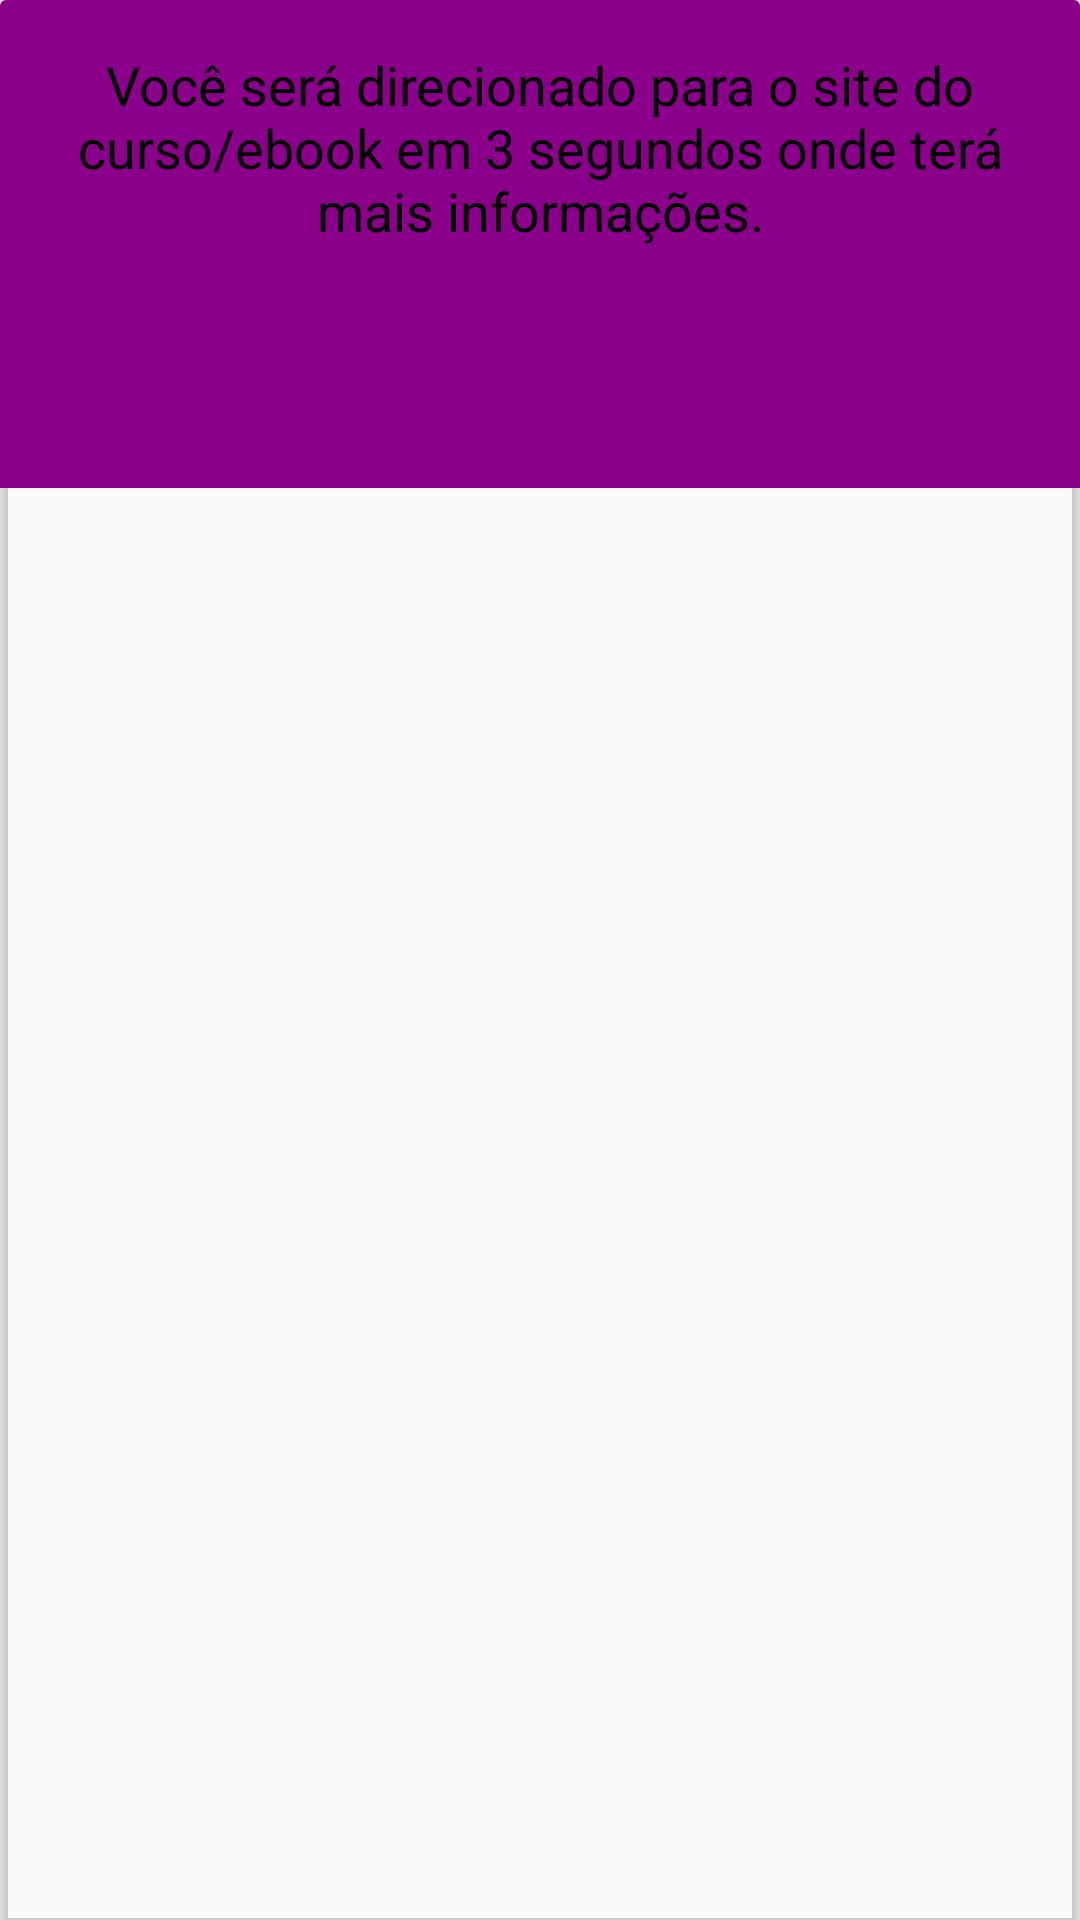

Write the Android layout XML for this screen, with the resource values it uses.
<!-- AndroidManifest.xml: application theme Theme.AppCompat.Light -->
<!-- res/layout/curso_information_navigate_bottom_sheet_fragment.xml -->
<?xml version="1.0" encoding="utf-8"?>
<androidx.cardview.widget.CardView xmlns:android="http://schemas.android.com/apk/res/android"
    xmlns:app="http://schemas.android.com/apk/res-auto"
    xmlns:tools="http://schemas.android.com/tools"
    android:layout_width="match_parent"
    android:layout_height="wrap_content"
    app:cardBackgroundColor="@android:color/transparent"
    android:elevation="0dp">

    <androidx.constraintlayout.widget.ConstraintLayout
        android:layout_width="match_parent"
        android:layout_height="wrap_content"
        android:background="@color/colorStatusBar">

        <ImageView
            android:id="@+id/img_close"
            android:layout_width="wrap_content"
            android:layout_height="wrap_content"
            android:src="@drawable/close"
            android:layout_marginTop="8dp"
            android:layout_marginEnd="8dp"
            app:layout_constraintEnd_toEndOf="parent"
            app:layout_constraintTop_toTopOf="parent" />

        <TextView
            android:layout_width="match_parent"
            android:layout_height="wrap_content"
            android:gravity="center"
            android:layout_marginTop="8dp"
            android:paddingHorizontal="8dp"
            android:text="Você será direcionado para o site do curso/ebook em 3 segundos onde terá mais informações."
            android:textColor="@color/black"
            android:textSize="18sp"
            app:layout_constraintBottom_toTopOf="@+id/tv_count_down"
            app:layout_constraintEnd_toEndOf="parent"
            app:layout_constraintStart_toStartOf="parent"
            app:layout_constraintTop_toBottomOf="@+id/img_close" />

        <TextView
            android:id="@+id/tv_count_down"
            android:layout_width="wrap_content"
            android:layout_height="wrap_content"
            android:padding="24dp"
            android:textColor="@color/white"
            android:textSize="24sp"
            android:textStyle="bold"
            app:layout_constraintBottom_toBottomOf="parent"
            app:layout_constraintEnd_toEndOf="parent"
            app:layout_constraintStart_toStartOf="parent"
            tools:text="10" />

    </androidx.constraintlayout.widget.ConstraintLayout>

</androidx.cardview.widget.CardView>
<!-- resources referenced by this layout -->
<resources>
  <color name="black">#FF000000</color>
  <color name="colorStatusBar">#8b008b</color>
  <color name="white">#FFFFFFFF</color>
</resources>
